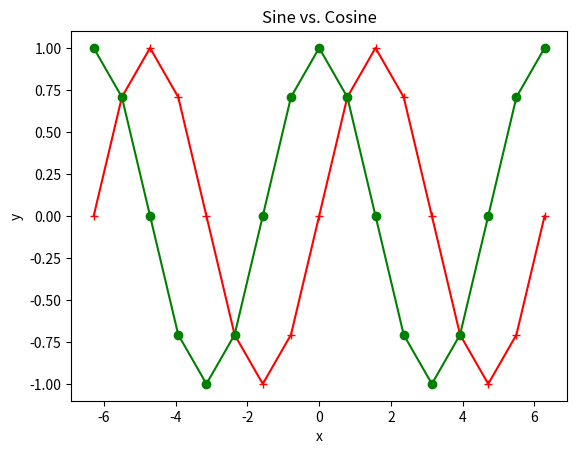

Generate this figure with matplotlib:
import numpy as np
import matplotlib.pyplot as plt

wave_array = [-np.pi * 2, -(np.pi / 4) * 7, -(np.pi / 2) * 3, -(np.pi / 4) * 5, -np.pi, -(np.pi / 4) * 3, -np.pi / 2, -np.pi / 4, 0, np.pi / 4, np.pi / 2, (np.pi / 4) * 3, np.pi,
             (np.pi / 4) * 5, (np.pi / 2) * 3, (np.pi / 4) * 7, np.pi * 2]
sin_values = np.sin(wave_array)
cos_values = np.cos(wave_array)

plt.plot(wave_array, sin_values, color = "red", marker = "+")
plt.plot(wave_array, cos_values, color = "green", marker = "o")
plt.title("Sine vs. Cosine")
plt.xlabel("x")
plt.ylabel("y")
plt.show